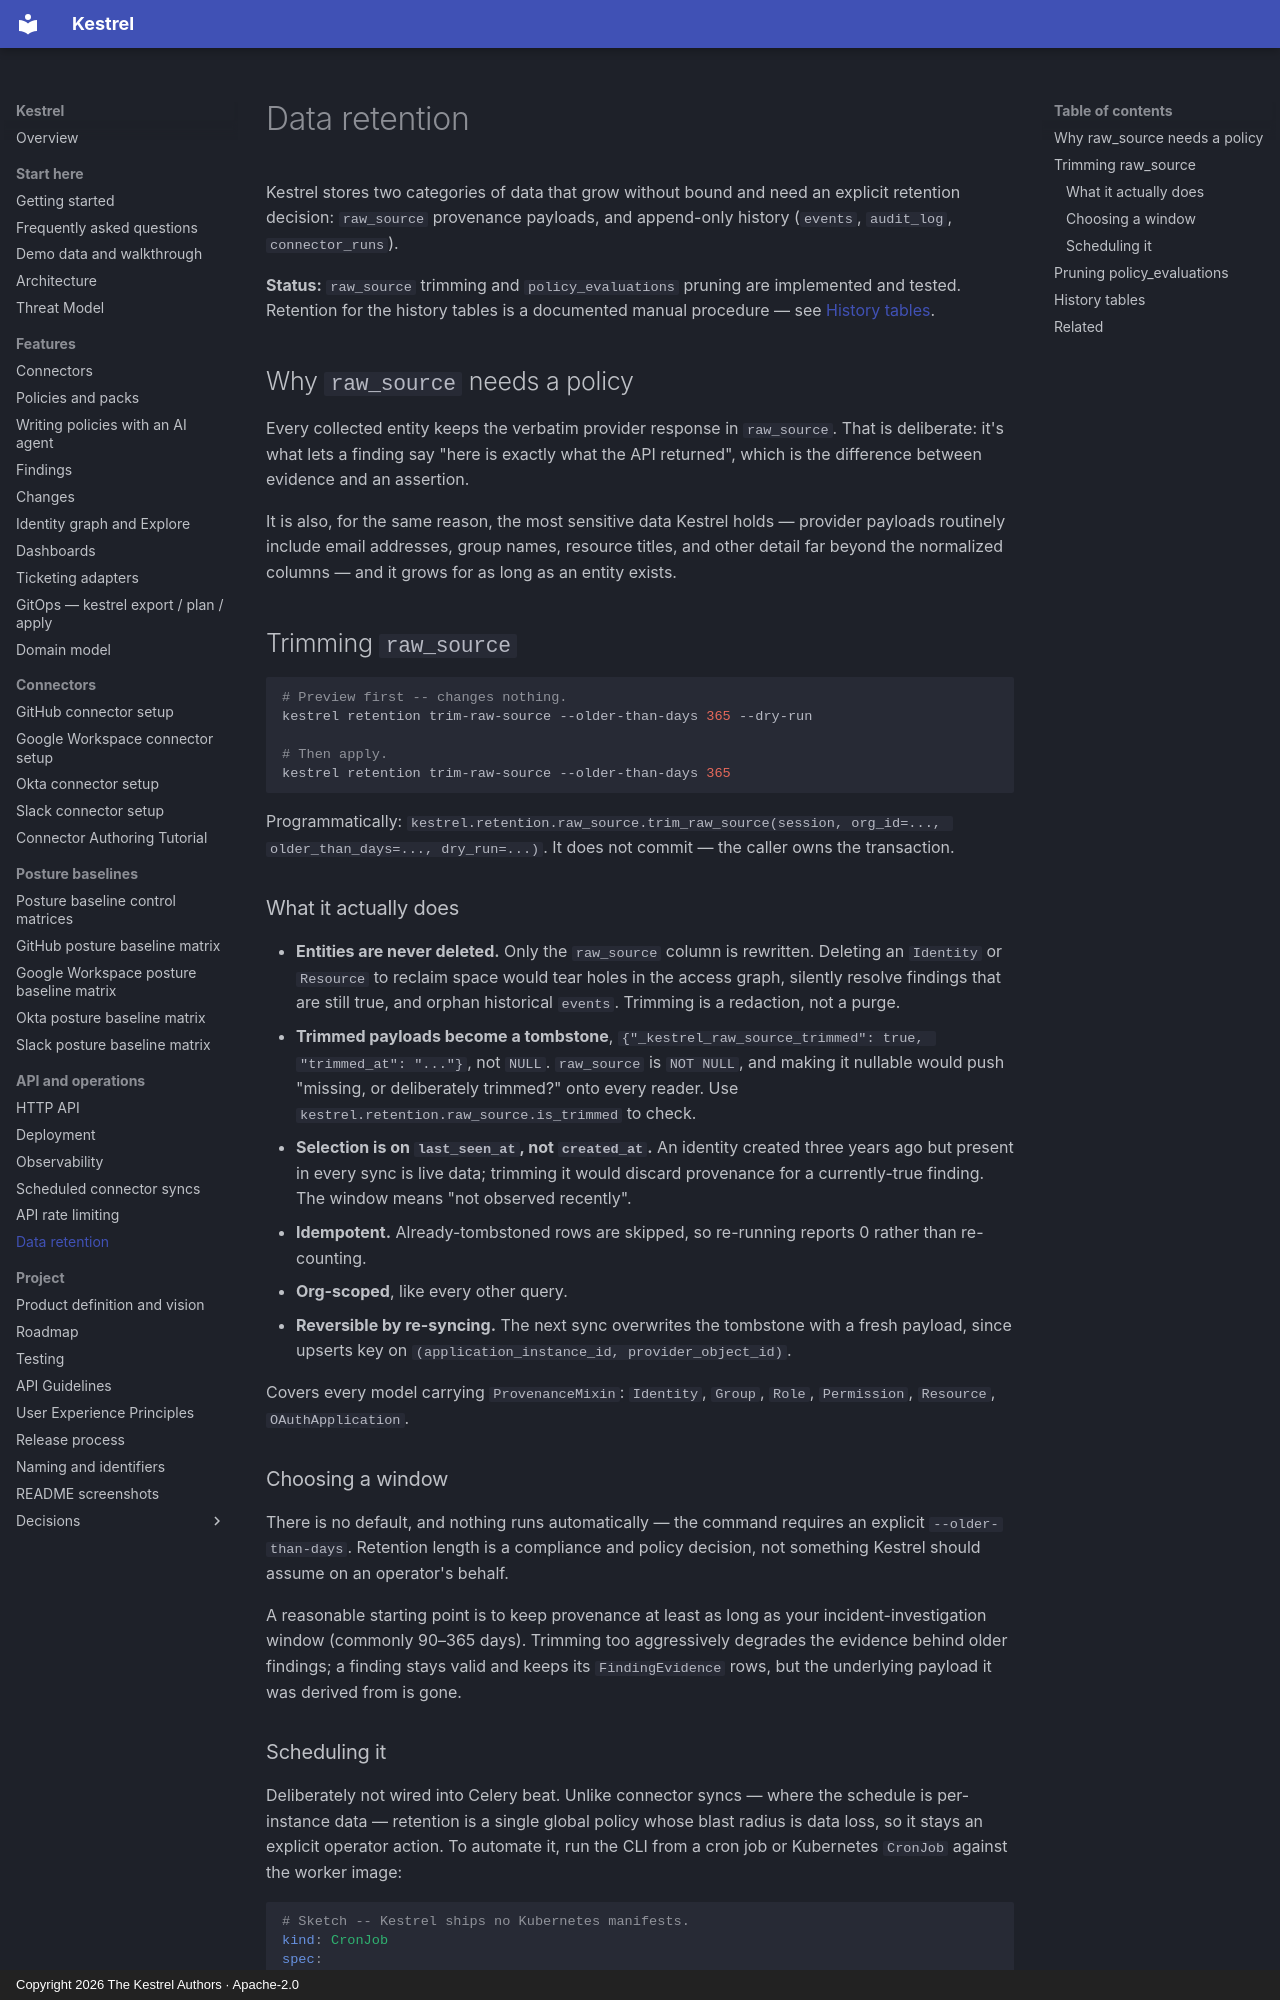

repository: kestrel-security/kestrel · page: operations/data-retention/index.html · generator: mkdocs · copyright: Copyright 2026 The Kestrel Authors · Apache-2.0

# Data retention

Kestrel stores two categories of data that grow without bound and need an explicit retention decision: `raw_source` provenance payloads, and append-only history (`events`, `audit_log`, `connector_runs`).

**Status:** `raw_source` trimming and `policy_evaluations` pruning are implemented and tested. Retention for the history tables is a documented manual procedure — see [History tables](#history-tables).

## Why `raw_source` needs a policy

Every collected entity keeps the verbatim provider response in `raw_source`. That is deliberate: it's what lets a finding say "here is exactly what the API returned", which is the difference between evidence and an assertion.

It is also, for the same reason, the most sensitive data Kestrel holds — provider payloads routinely include email addresses, group names, resource titles, and other detail far beyond the normalized columns — and it grows for as long as an entity exists.

## Trimming `raw_source`

```bash
# Preview first -- changes nothing.
kestrel retention trim-raw-source --older-than-days 365 --dry-run

# Then apply.
kestrel retention trim-raw-source --older-than-days 365
```

Programmatically: `kestrel.retention.raw_source.trim_raw_source(session, org_id=..., older_than_days=..., dry_run=...)`. It does not commit — the caller owns the transaction.

### What it actually does

- **Entities are never deleted.** Only the `raw_source` column is rewritten. Deleting an `Identity` or `Resource` to reclaim space would tear holes in the access graph, silently resolve findings that are still true, and orphan historical `events`. Trimming is a redaction, not a purge.
- **Trimmed payloads become a tombstone**, `{"_kestrel_raw_source_trimmed": true, "trimmed_at": "..."}`, not `NULL`. `raw_source` is `NOT NULL`, and making it nullable would push "missing, or deliberately trimmed?" onto every reader. Use `kestrel.retention.raw_source.is_trimmed` to check.
- **Selection is on `last_seen_at`, not `created_at`.** An identity created three years ago but present in every sync is live data; trimming it would discard provenance for a currently-true finding. The window means "not observed recently".
- **Idempotent.** Already-tombstoned rows are skipped, so re-running reports 0 rather than re-counting.
- **Org-scoped**, like every other query.
- **Reversible by re-syncing.** The next sync overwrites the tombstone with a fresh payload, since upserts key on `(application_instance_id, provider_object_id)`.

Covers every model carrying `ProvenanceMixin`: `Identity`, `Group`, `Role`, `Permission`, `Resource`, `OAuthApplication`.

### Choosing a window

There is no default, and nothing runs automatically — the command requires an explicit `--older-than-days`. Retention length is a compliance and policy decision, not something Kestrel should assume on an operator's behalf.

A reasonable starting point is to keep provenance at least as long as your incident-investigation window (commonly 90–365 days). Trimming too aggressively degrades the evidence behind older findings; a finding stays valid and keeps its `FindingEvidence` rows, but the underlying payload it was derived from is gone.
